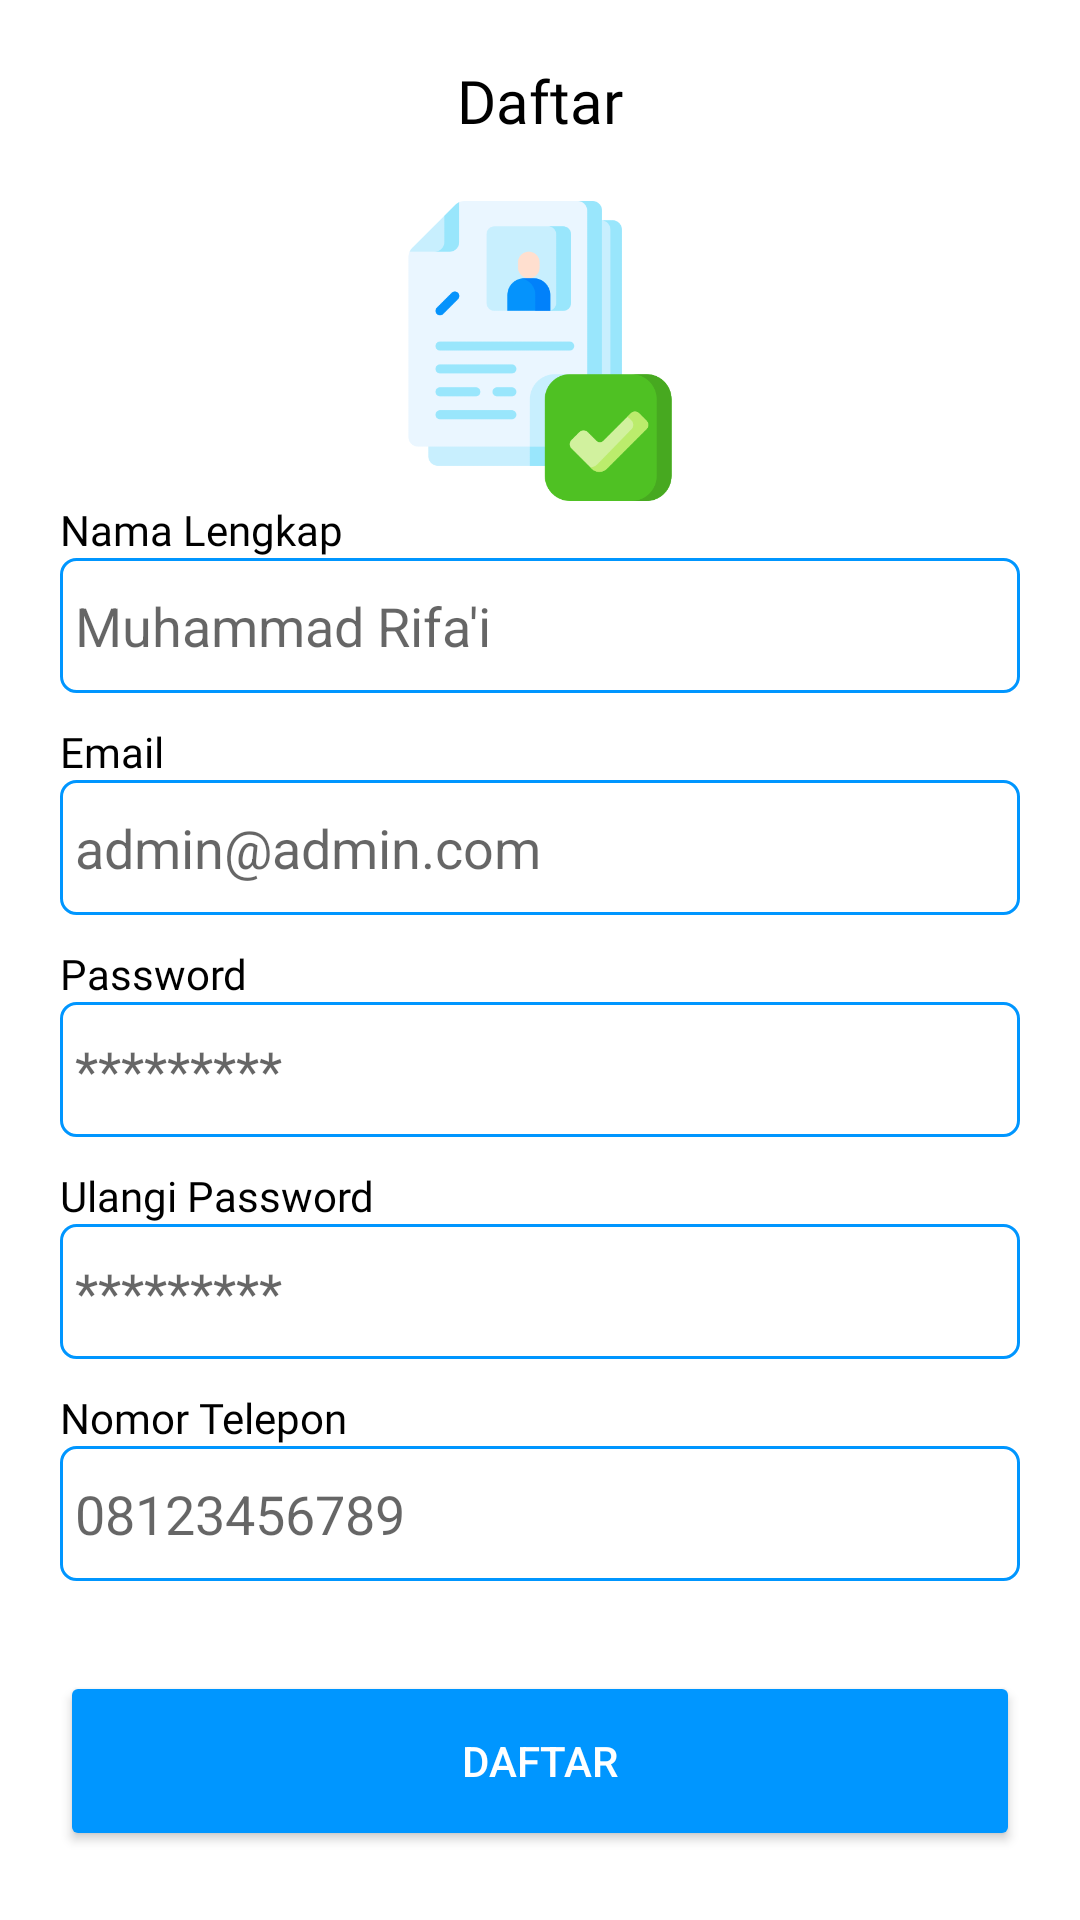

Layout XML and referenced resources for this Android screen:
<!-- AndroidManifest.xml: application theme Theme.TNGCiremai -->
<!-- res/layout/activity_register.xml -->
<?xml version="1.0" encoding="utf-8"?>
<ScrollView
    xmlns:android="http://schemas.android.com/apk/res/android"
    xmlns:app="http://schemas.android.com/apk/res-auto"
    xmlns:tools="http://schemas.android.com/tools"
    android:layout_width="match_parent"
    android:layout_height="match_parent"
    tools:context=".Register">
    <LinearLayout
        android:layout_width="match_parent"
        android:layout_height="match_parent"
        android:orientation="vertical">
        <TextView
            android:layout_width="wrap_content"
            android:layout_height="wrap_content"
            android:text="Daftar"
            android:layout_marginTop="20dp"
            android:fontFamily="@font/regular"
            android:textSize="20sp"
            android:textColor="@color/black"
            android:layout_gravity="center_horizontal">
        </TextView>
        <ImageView
            android:layout_width="100dp"
            android:layout_height="100dp"
            android:layout_gravity="center_horizontal"
            android:layout_marginTop="20dp"
            android:src="@drawable/registered">
        </ImageView>
        <TextView
            android:layout_width="wrap_content"
            android:layout_height="wrap_content"
            android:fontFamily="@font/regular"
            android:textColor="@color/black"
            android:layout_marginLeft="20dp"
            android:text="Nama Lengkap">
        </TextView>
        <EditText
            android:layout_width="match_parent"
            android:layout_marginLeft="20dp"
            android:layout_marginRight="20dp"
            android:inputType="textEmailAddress"
            android:layout_height="45dp"
            android:id="@+id/nama_lengkap"
            android:padding="5dp"
            android:background="@drawable/roundedborder"
            android:hint="Muhammad Rifa'i">
        </EditText>
        <TextView
            android:layout_marginTop="10dp"
            android:layout_width="wrap_content"
            android:layout_height="wrap_content"
            android:fontFamily="@font/regular"
            android:textColor="@color/black"
            android:layout_marginLeft="20dp"
            android:text="Email">
        </TextView>
        <EditText
            android:layout_width="match_parent"
            android:layout_marginLeft="20dp"
            android:layout_marginRight="20dp"
            android:inputType="textEmailAddress"
            android:id="@+id/email"
            android:layout_height="45dp"
            android:padding="5dp"
            android:background="@drawable/roundedborder"
            android:hint="admin@admin.com">
        </EditText>
        <TextView
            android:layout_width="wrap_content"
            android:layout_height="wrap_content"
            android:fontFamily="@font/regular"
            android:textColor="@color/black"
            android:layout_marginLeft="20dp"
            android:layout_marginTop="10dp"
            android:text="Password">
        </TextView>
        <EditText
            android:layout_width="match_parent"
            android:layout_marginLeft="20dp"
            android:layout_marginRight="20dp"
            android:layout_height="45dp"
            android:inputType="textPassword"
            android:id="@+id/password"
            android:padding="5dp"
            android:background="@drawable/roundedborder"
            android:hint="*********">
        </EditText>
        <TextView
            android:layout_width="wrap_content"
            android:layout_height="wrap_content"
            android:fontFamily="@font/regular"
            android:textColor="@color/black"
            android:layout_marginLeft="20dp"
            android:layout_marginTop="10dp"
            android:text="Ulangi Password">
        </TextView>
        <EditText
            android:layout_width="match_parent"
            android:layout_marginLeft="20dp"
            android:inputType="textPassword"
            android:layout_marginRight="20dp"
            android:layout_height="45dp"
            android:id="@+id/confirm_password"
            android:padding="5dp"
            android:background="@drawable/roundedborder"
            android:hint="*********">
        </EditText>
        <TextView
            android:layout_width="wrap_content"
            android:layout_height="wrap_content"
            android:fontFamily="@font/regular"
            android:textColor="@color/black"
            android:layout_marginLeft="20dp"
            android:layout_marginTop="10dp"
            android:text="Nomor Telepon">
        </TextView>
        <EditText
            android:layout_width="match_parent"
            android:layout_marginLeft="20dp"
            android:layout_marginRight="20dp"
            android:layout_height="45dp"
            android:id="@+id/nomor_telepon"
            android:padding="5dp"
            android:inputType="phone"
            android:background="@drawable/roundedborder"
            android:hint="08123456789">
        </EditText>
        <Button
            android:layout_width="match_parent"
            android:layout_marginLeft="20dp"
            android:layout_marginTop="30dp"
            android:layout_marginRight="20dp"
            android:backgroundTint="@color/primary"
            android:text="Daftar"
            android:textColor="@color/white"
            android:id="@+id/btn_daftar"
            android:layout_height="60dp">
        </Button>
    </LinearLayout>
</ScrollView>
<!-- resources referenced by this layout -->
<resources>
  <color name="black">#FF000000</color>
  <color name="primary">#0096FF</color>
  <color name="white">#FFFFFFFF</color>
  <!-- drawable registered: png bitmap (drawable, 14861 bytes) -->
  <!-- drawable roundedborder (drawable) -->
  <?xml version="1.0" encoding="utf-8"?>
  <selector xmlns:android="http://schemas.android.com/apk/res/android">
      <item>
          <shape android:shape="rectangle"  >
              <corners
                  android:topLeftRadius="5dip"
                  android:topRightRadius="5dip"
                  android:bottomLeftRadius="5dip"
                  android:bottomRightRadius="5dip"
  
                  />
              <stroke android:width="1dip" android:color="@color/primary" />
              
          </shape>
      </item>
  </selector>
  <style name="Theme.TNGCiremai" parent="Theme.MaterialComponents.Light.NoActionBar">
          
          <item name="colorPrimary">@color/primary</item>
          <item name="colorPrimaryVariant">@color/primary</item>
          <item name="colorOnPrimary">@color/primary</item>
          
          <item name="colorSecondary">@color/teal_200</item>
          <item name="colorSecondaryVariant">@color/teal_700</item>
          <item name="colorOnSecondary">@color/black</item>
          
          <item name="android:statusBarColor" tools:targetApi="l">?attr/colorPrimaryVariant</item>
          
      </style>
  <color name="teal_200">#FF03DAC5</color>
  <color name="teal_700">#FF018786</color>
</resources>
